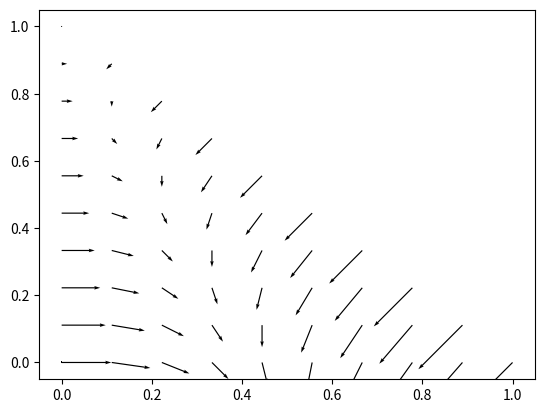

Write Python code to recreate this figure.
import numpy as np
import matplotlib.pyplot as plt

coords = np.array([[0,0],
                   [1,0],
                   [0,1]])

def get_simplex_coefficients(coordinates):
    mat = coordinates.T
    mat = np.vstack([mat, [1,1,1]])
    return np.linalg.inv(mat)

def basis(i, j, simplex_coeff, simplex_coords, type):
    if (type == 1):
        return simplex_coords[i-1]*simplex_coeff[j-1][:3] - simplex_coords[j-1]*simplex_coeff[i-1][:3]
    elif (type == 2):
        return simplex_coords[i-1]*simplex_coeff[j-1][:3] + simplex_coords[j-1]*simplex_coeff[i-1][:3]
    return 0

simplex_coeff = get_simplex_coefficients(coords)

steps = 10 

X = np.zeros((steps * steps * steps))
Y = np.zeros((steps * steps * steps))

U = np.zeros((steps * steps * steps))
V = np.zeros((steps * steps * steps))

# Plot whitney elem
i = 0
for x in np.linspace(0,1,steps):
    for y in np.linspace(0,1,steps):
            simplex_coords = simplex_coeff @ np.array([x,y,1])
            if not sum(n < 0 for n in simplex_coords):
                X[i] = x
                Y[i] = y
                vec = basis(1, 2, simplex_coeff, simplex_coords, 2)
                U[i] = vec[0]
                V[i] = vec[1]
                i+=1
            
plt.quiver(X,Y,U,V, scale=10)

plt.show()